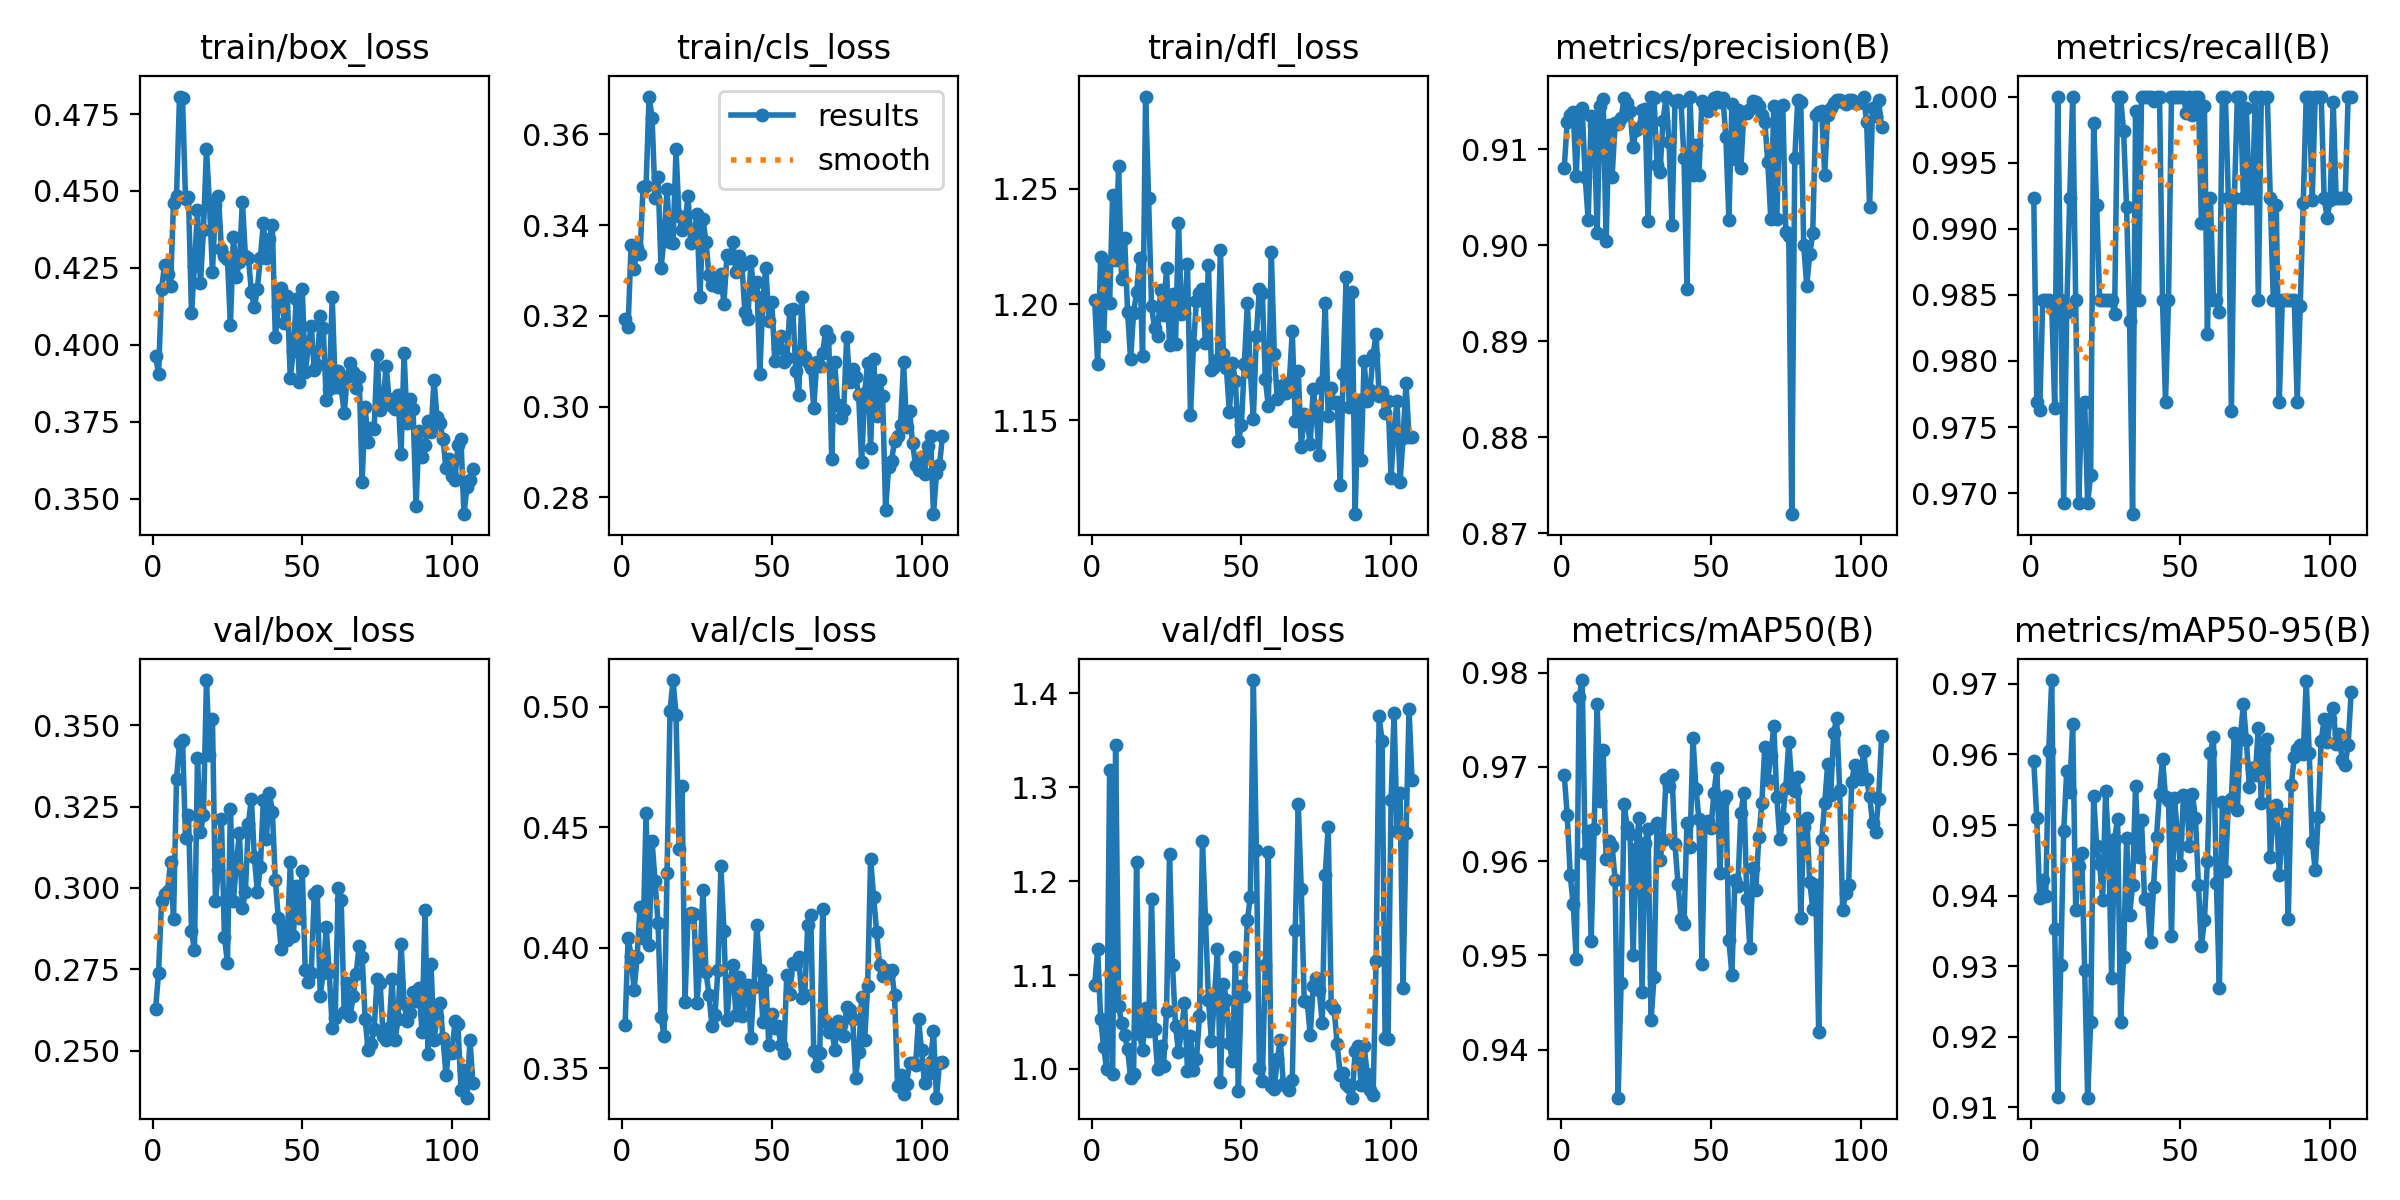

Data behind this chart, as committed beside it:
epoch, time, train/box_loss, train/cls_loss, train/dfl_loss, metrics/precision(B), metrics/recall(B), metrics/mAP50(B), metrics/mAP50-95(B), val/box_loss, val/cls_loss, val/dfl_loss, lr/pg0, lr/pg1, lr/pg2
1, 4.734, 0.3964, 0.3194, 1.202, 0.908, 0.9923, 0.9692, 0.959, 0.2628, 0.368, 1.089, 0.00024, 0.00024, 0.00024
2, 8.829, 0.3905, 0.3176, 1.174, 0.9129, 0.9769, 0.9649, 0.951, 0.274, 0.4041, 1.127, 0.0004975, 0.0004975, 0.0004975
3, 12.89, 0.4183, 0.3356, 1.221, 0.9136, 0.9763, 0.9585, 0.9396, 0.296, 0.3967, 1.053, 0.0007525, 0.0007525, 0.0007525
4, 16.97, 0.4258, 0.3304, 1.186, 0.9138, 0.9846, 0.9554, 0.9422, 0.2981, 0.3825, 1.023, 0.001005, 0.001005, 0.001005
5, 21.01, 0.423, 0.335, 1.218, 0.9072, 0.9846, 0.9496, 0.94, 0.2991, 0.3962, 0.9999, 0.001255, 0.001255, 0.001255
6, 25.07, 0.4192, 0.3337, 1.201, 0.9139, 0.9846, 0.9774, 0.9605, 0.3079, 0.417, 1.318, 0.001502, 0.001502, 0.001502
7, 29.13, 0.4461, 0.3484, 1.247, 0.9143, 0.9842, 0.9792, 0.9706, 0.2906, 0.4042, 0.9948, 0.001747, 0.001747, 0.001747
8, 33.2, 0.4484, 0.3487, 1.219, 0.9071, 0.9765, 0.9608, 0.9352, 0.3336, 0.4559, 1.345, 0.001931, 0.001931, 0.001931
9, 37.23, 0.4807, 0.3683, 1.26, 0.9027, 1, 0.9632, 0.9115, 0.3445, 0.4012, 1.067, 0.001921, 0.001921, 0.001921
10, 41.36, 0.4803, 0.3637, 1.211, 0.9134, 0.9846, 0.9516, 0.9301, 0.3456, 0.4443, 1.049, 0.001911, 0.001911, 0.001911
11, 45.56, 0.4473, 0.3461, 1.229, 0.9126, 0.9692, 0.9634, 0.9491, 0.3153, 0.4276, 1.036, 0.001901, 0.001901, 0.001901
12, 49.78, 0.448, 0.3505, 1.197, 0.9013, 0.9837, 0.9766, 0.9576, 0.3225, 0.4102, 1.021, 0.001891, 0.001891, 0.001891
13, 53.97, 0.4102, 0.3305, 1.176, 0.9145, 0.9923, 0.9664, 0.9547, 0.2867, 0.3715, 0.9907, 0.001881, 0.001881, 0.001881
14, 58.16, 0.4258, 0.3371, 1.196, 0.9153, 1, 0.9718, 0.9643, 0.2809, 0.3634, 0.9948, 0.001871, 0.001871, 0.001871
15, 62.39, 0.4437, 0.3479, 1.205, 0.9004, 0.9846, 0.9602, 0.938, 0.34, 0.4309, 1.22, 0.001861, 0.001861, 0.001861
16, 66.61, 0.42, 0.3363, 1.22, 0.9126, 0.9692, 0.9622, 0.9443, 0.3171, 0.4982, 1.037, 0.001852, 0.001852, 0.001852
17, 70.8, 0.4374, 0.336, 1.178, 0.9071, 0.9768, 0.9616, 0.946, 0.3223, 0.511, 1.02, 0.001842, 0.001842, 0.001842
18, 74.99, 0.4637, 0.3567, 1.29, 0.9127, 0.9769, 0.958, 0.9295, 0.3638, 0.4966, 1.065, 0.001832, 0.001832, 0.001832
19, 79.19, 0.446, 0.342, 1.246, 0.9126, 0.9692, 0.9349, 0.9114, 0.3409, 0.441, 1.04, 0.001822, 0.001822, 0.001822
20, 83.4, 0.4236, 0.3389, 1.199, 0.9132, 0.9714, 0.9471, 0.9221, 0.352, 0.4671, 1.181, 0.001812, 0.001812, 0.001812
21, 87.61, 0.4454, 0.3406, 1.19, 0.9153, 0.998, 0.9661, 0.9541, 0.2961, 0.3777, 1.043, 0.001802, 0.001802, 0.001802
22, 91.82, 0.4483, 0.3464, 1.186, 0.9149, 0.9918, 0.9636, 0.947, 0.3055, 0.4128, 0.9998, 0.001792, 0.001792, 0.001792
23, 96.02, 0.4312, 0.3361, 1.206, 0.9139, 0.9846, 0.9628, 0.9445, 0.3211, 0.4142, 1.025, 0.001782, 0.001782, 0.001782
24, 100.3, 0.429, 0.3373, 1.196, 0.9103, 0.9846, 0.95, 0.9393, 0.2851, 0.4141, 1.003, 0.001772, 0.001772, 0.001772
25, 104.5, 0.428, 0.3424, 1.216, 0.912, 0.9846, 0.9613, 0.9548, 0.2771, 0.3771, 1.062, 0.001762, 0.001762, 0.001762
26, 108.7, 0.4065, 0.3241, 1.182, 0.9122, 0.9846, 0.9646, 0.9469, 0.3241, 0.3931, 1.228, 0.001752, 0.001752, 0.001752
27, 113, 0.4352, 0.3413, 1.205, 0.9141, 0.9846, 0.9461, 0.9284, 0.2962, 0.424, 1.11, 0.001743, 0.001743, 0.001743
28, 117.2, 0.4222, 0.3364, 1.183, 0.9142, 0.9836, 0.9619, 0.9481, 0.3075, 0.39, 1.046, 0.001733, 0.001733, 0.001733
29, 121.4, 0.4271, 0.329, 1.235, 0.9025, 1, 0.9635, 0.9508, 0.317, 0.3806, 1.018, 0.001723, 0.001723, 0.001723
30, 125.7, 0.4465, 0.3269, 1.196, 0.9155, 1, 0.9431, 0.9221, 0.2938, 0.3675, 1.04, 0.001713, 0.001713, 0.001713
31, 129.9, 0.429, 0.3283, 1.196, 0.9153, 0.9974, 0.9477, 0.9314, 0.2988, 0.3722, 1.071, 0.001703, 0.001703, 0.001703
32, 134.1, 0.4283, 0.3263, 1.217, 0.9084, 0.9916, 0.964, 0.9482, 0.3197, 0.3906, 0.9983, 0.001693, 0.001693, 0.001693
33, 138.3, 0.4173, 0.3291, 1.152, 0.9077, 0.983, 0.9602, 0.9372, 0.3274, 0.4337, 1.035, 0.001683, 0.001683, 0.001683
34, 142.5, 0.4123, 0.3226, 1.182, 0.913, 0.9684, 0.9623, 0.9415, 0.3094, 0.4069, 0.9991, 0.001673, 0.001673, 0.001673
35, 146.8, 0.4182, 0.3333, 1.202, 0.9154, 0.9989, 0.9687, 0.9555, 0.2987, 0.3699, 1.01, 0.001663, 0.001663, 0.001663
36, 151, 0.4283, 0.3327, 1.205, 0.9108, 0.9846, 0.9679, 0.9454, 0.3064, 0.3861, 1.056, 0.001654, 0.001654, 0.001654
37, 155.2, 0.4395, 0.3362, 1.207, 0.9021, 1, 0.9691, 0.9507, 0.3269, 0.3927, 1.243, 0.001644, 0.001644, 0.001644
38, 159.5, 0.4281, 0.3298, 1.183, 0.915, 1, 0.9618, 0.9395, 0.315, 0.3722, 1.16, 0.001634, 0.001634, 0.001634
39, 163.7, 0.4343, 0.3331, 1.217, 0.9151, 1, 0.9576, 0.9395, 0.3292, 0.388, 1.074, 0.001624, 0.001624, 0.001624
40, 167.9, 0.4388, 0.3313, 1.172, 0.9149, 1, 0.9539, 0.9334, 0.3235, 0.3718, 1.03, 0.001614, 0.001614, 0.001614
41, 172.2, 0.4024, 0.3208, 1.173, 0.9091, 0.9997, 0.9534, 0.9413, 0.3025, 0.3795, 1.075, 0.001604, 0.001604, 0.001604
42, 176.4, 0.4126, 0.3193, 1.176, 0.8955, 1, 0.964, 0.9484, 0.2907, 0.3844, 1.127, 0.001594, 0.001594, 0.001594
43, 180.6, 0.4184, 0.3321, 1.224, 0.9154, 1, 0.9614, 0.9545, 0.2811, 0.3627, 0.9857, 0.001584, 0.001584, 0.001584
44, 184.9, 0.407, 0.3249, 1.178, 0.9073, 0.9846, 0.9731, 0.9593, 0.2882, 0.3839, 1.09, 0.001574, 0.001574, 0.001574
45, 189.1, 0.4159, 0.3275, 1.172, 0.9104, 0.9769, 0.9677, 0.954, 0.284, 0.4095, 1.074, 0.001564, 0.001564, 0.001564
46, 193.3, 0.3891, 0.3071, 1.153, 0.9074, 0.9846, 0.9645, 0.9535, 0.308, 0.3907, 1.028, 0.001554, 0.001554, 0.001554
47, 197.6, 0.3979, 0.3236, 1.175, 0.9151, 1, 0.949, 0.9343, 0.2853, 0.3693, 1.008, 0.001545, 0.001545, 0.001545
48, 201.8, 0.415, 0.3306, 1.167, 0.9143, 1, 0.9638, 0.9538, 0.3005, 0.3867, 1.119, 0.001535, 0.001535, 0.001535
49, 206.1, 0.3881, 0.319, 1.141, 0.914, 1, 0.9642, 0.9486, 0.2908, 0.3595, 0.9767, 0.001525, 0.001525, 0.001525
50, 210.3, 0.4182, 0.3231, 1.148, 0.9145, 1, 0.9635, 0.9443, 0.3052, 0.3727, 1.089, 0.001515, 0.001515, 0.001515
51, 214.5, 0.3912, 0.31, 1.174, 0.9154, 1, 0.9672, 0.9543, 0.2748, 0.3666, 1.078, 0.001505, 0.001505, 0.001505
52, 218.8, 0.3993, 0.313, 1.201, 0.9154, 0.9988, 0.9698, 0.954, 0.2711, 0.3677, 1.158, 0.001495, 0.001495, 0.001495
53, 223, 0.4062, 0.3155, 1.171, 0.9149, 1, 0.9587, 0.9471, 0.2739, 0.3598, 1.183, 0.001485, 0.001485, 0.001485
54, 227.2, 0.3918, 0.3097, 1.15, 0.9154, 0.9986, 0.9663, 0.9543, 0.2981, 0.3562, 1.414, 0.001475, 0.001475, 0.001475
55, 231.5, 0.3935, 0.3107, 1.187, 0.9112, 1, 0.9669, 0.951, 0.299, 0.3888, 1.233, 0.001465, 0.001465, 0.001465
56, 235.7, 0.4094, 0.3212, 1.207, 0.9027, 1, 0.9517, 0.9416, 0.267, 0.3809, 1.001, 0.001455, 0.001455, 0.001455
57, 240, 0.4054, 0.3214, 1.205, 0.9147, 0.9905, 0.9479, 0.9328, 0.274, 0.3937, 0.9868, 0.001446, 0.001446, 0.001446
58, 244.2, 0.3821, 0.3079, 1.168, 0.909, 0.9992, 0.958, 0.9365, 0.2879, 0.3934, 1.11, 0.001436, 0.001436, 0.001436
59, 248.4, 0.3855, 0.3025, 1.156, 0.9141, 0.982, 0.9574, 0.9449, 0.2742, 0.396, 1.232, 0.001426, 0.001426, 0.001426
60, 252.7, 0.4156, 0.3242, 1.222, 0.908, 0.9923, 0.9651, 0.9601, 0.2572, 0.3792, 0.982, 0.001416, 0.001416, 0.001416
... 47 more rows
